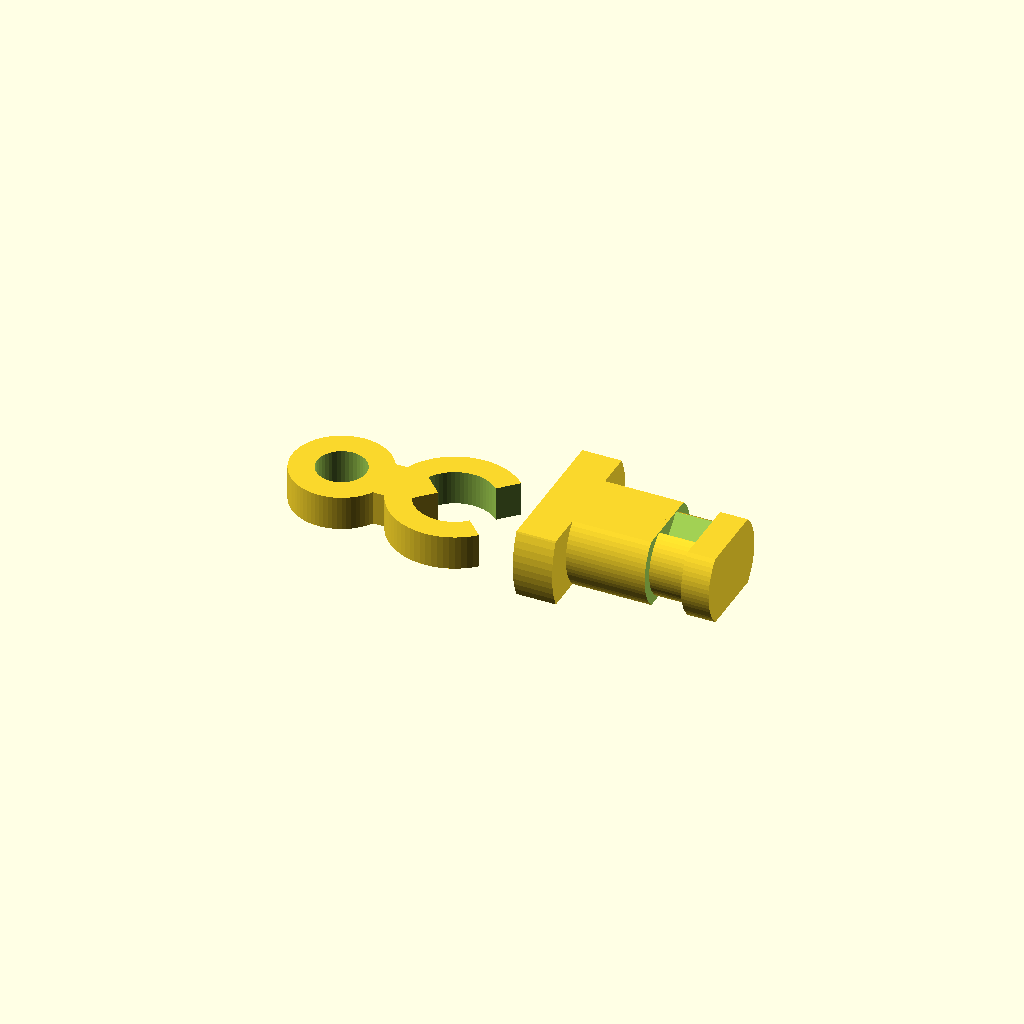
Cell 1: the model at its default parameters.
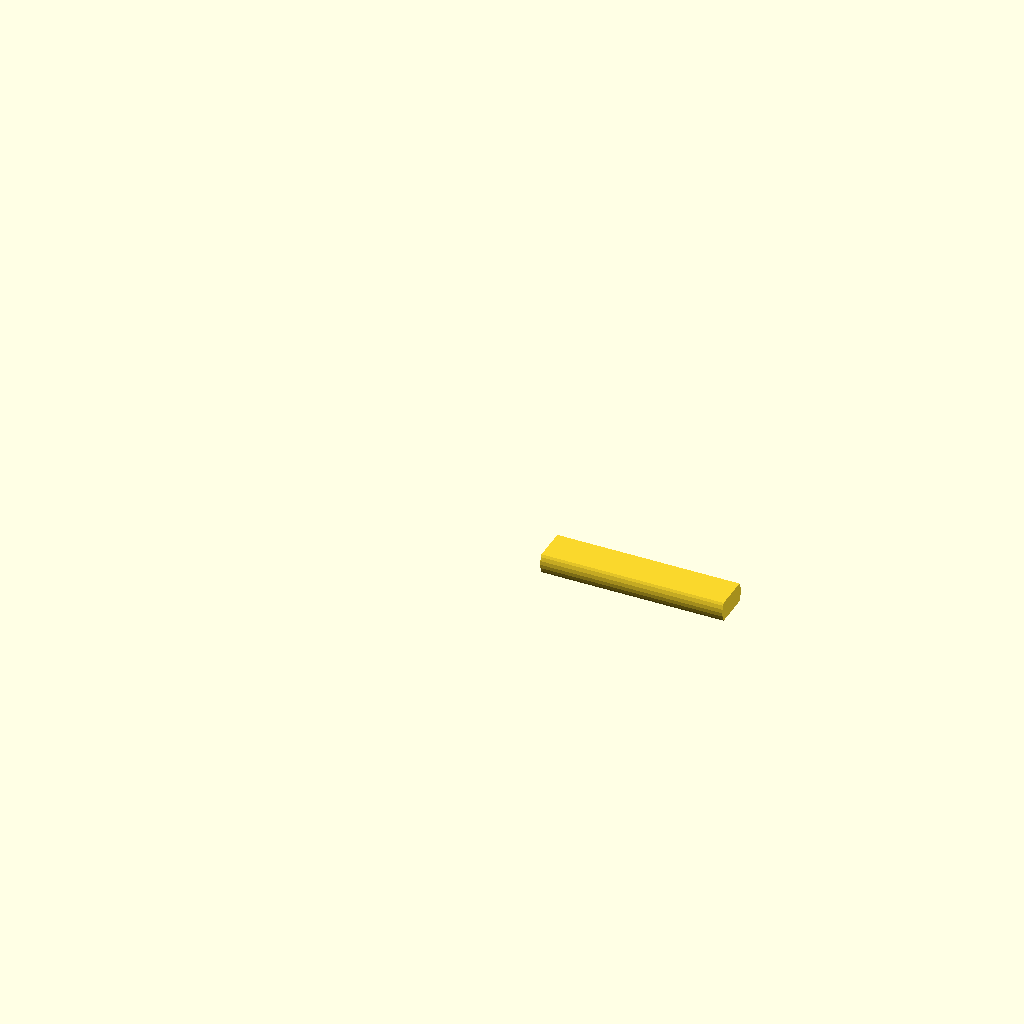
Cell 2: the same model with part = "cutter".
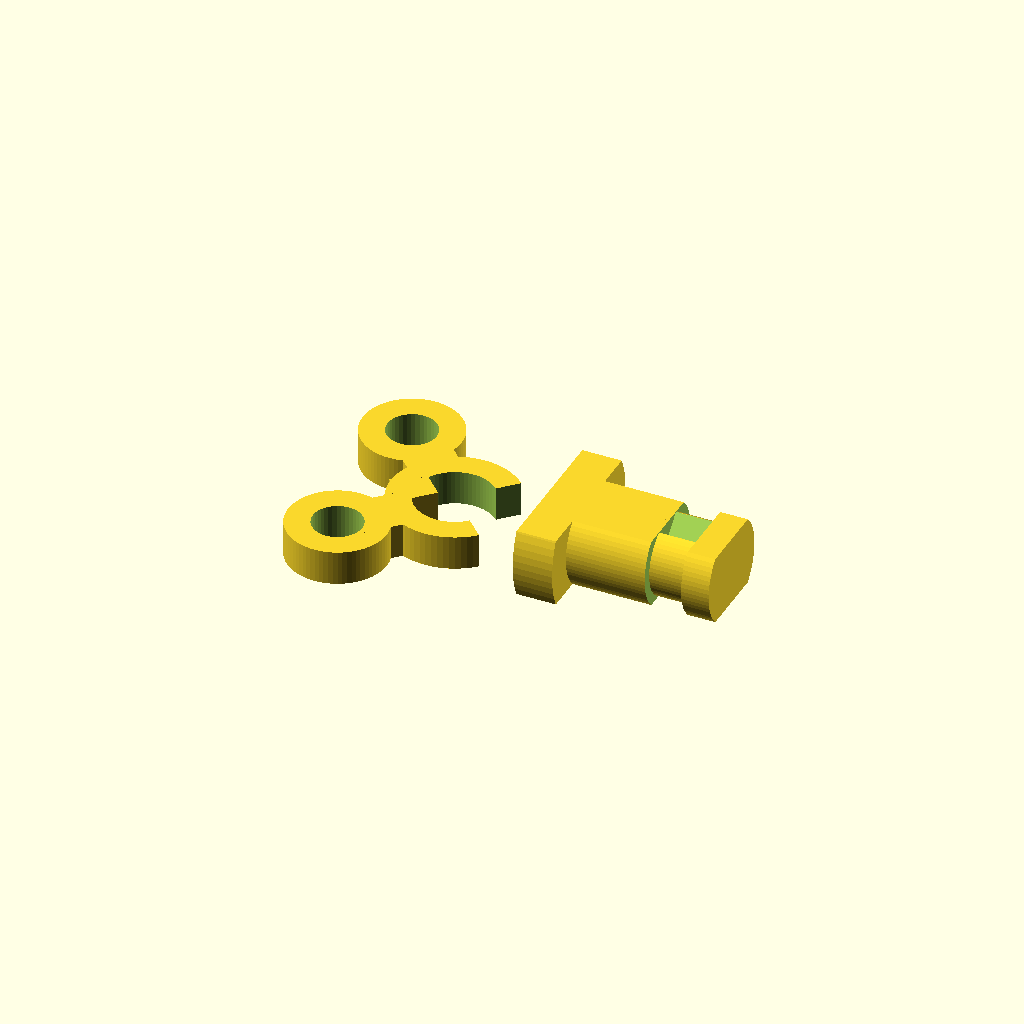
Cell 3 — handle set to 2, the other parameters unchanged.
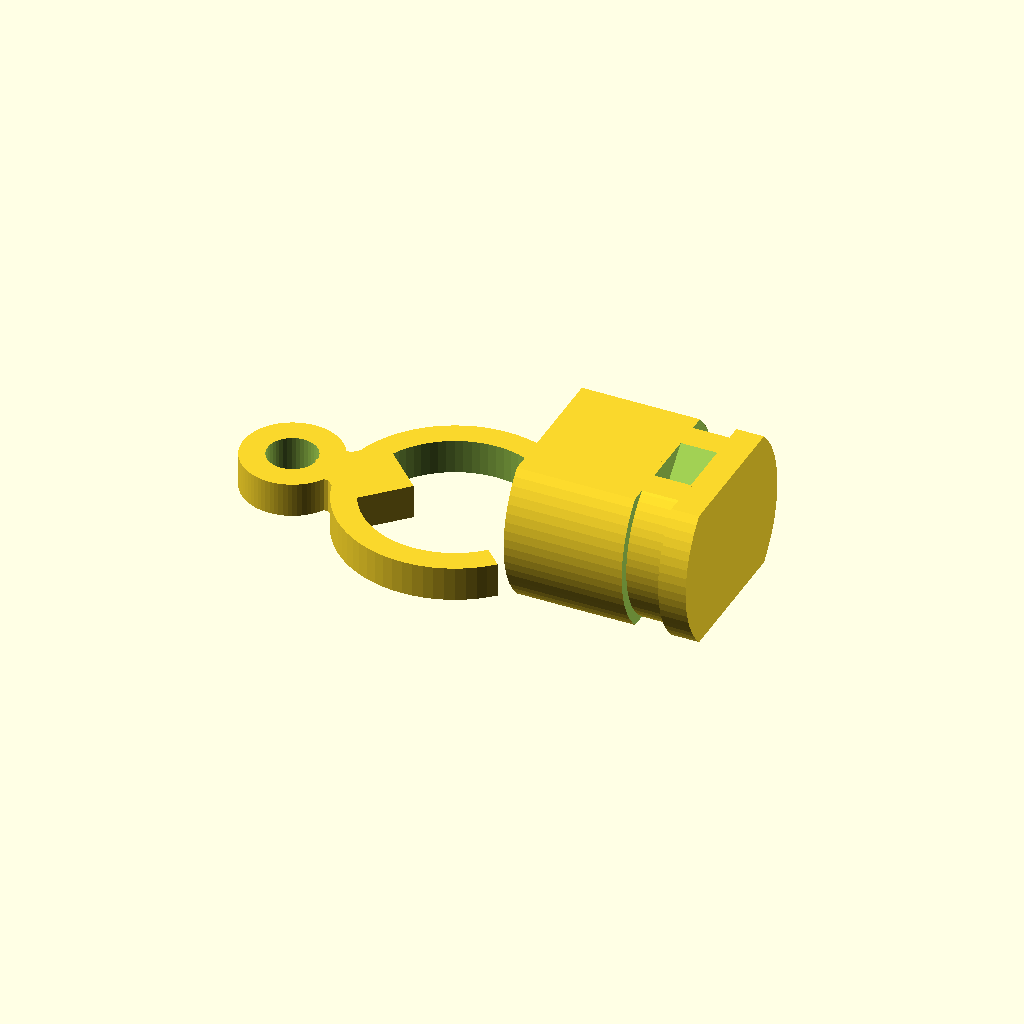
Cell 4: daxle = 10 (everything else at default).
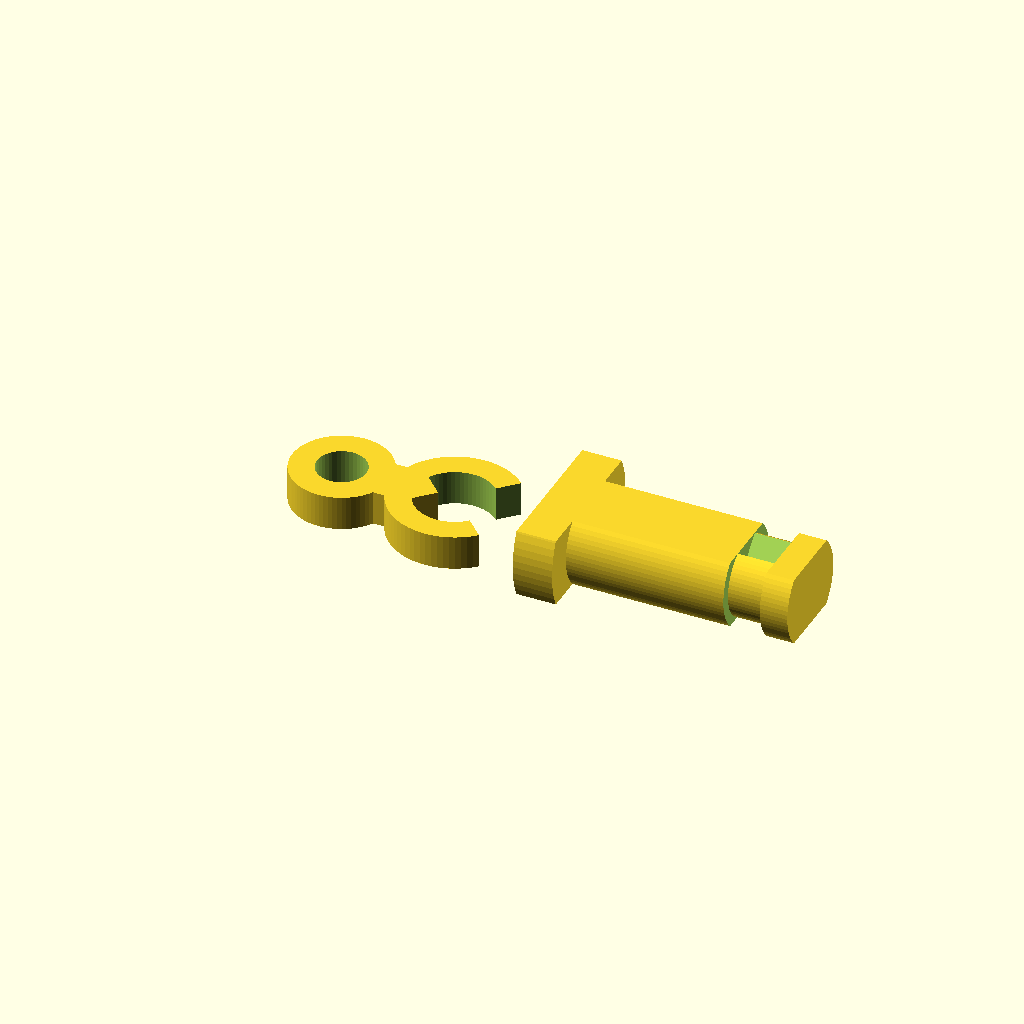
Cell 5: tsheet = 8 (everything else at default).
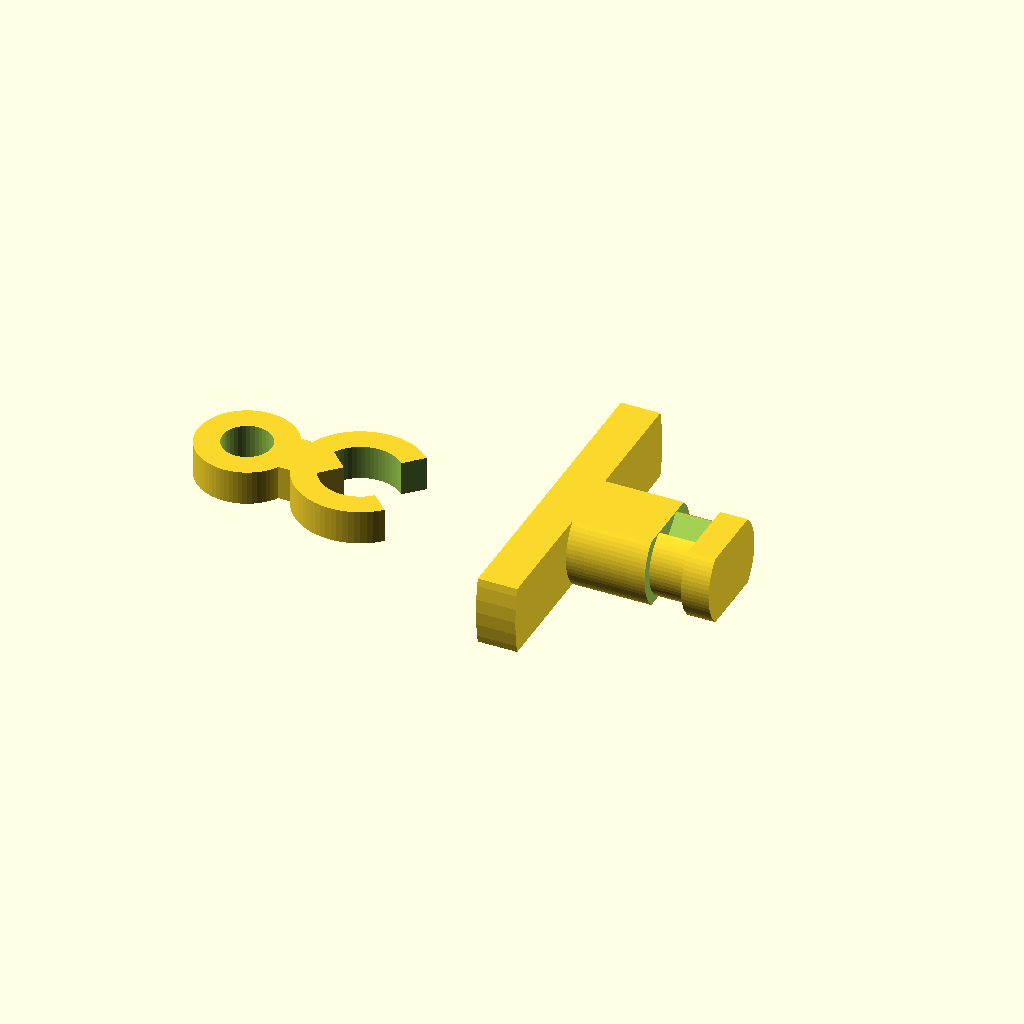
Cell 6 — dhead set to 16, the other parameters unchanged.
All cells are drawn from one camera (rotation 55°, 0°, 25°, orthographic, colour scheme Cornfield), so only the parameter changes between them.
OpenSCAD source file inputs/thingiverse/files/thing-42665/Sheet-Pin/Sheet-Pin.scad:

//Part
part = "both"; // [pin,snapring,both,cutter]

//Axle diameter
daxle = 5;

//Thickness of material to hold together
tsheet = 4;

//Head Diameter   -- make relative
dhead = 8;

//Thickness of head 
thead = 2;


// How many handles shall the snap ring have? recomm:(1,3)
handle = 1; // [0,1,2,3,4]

//Depth of groove for snap ring
ddgroove =1;

//Snap ring thickness
tsnap = 1.75;

//Snap ring radial thickness (must be greater than groovedepth)
ddsnapring = 2.5;

//overstand on snap ring side
tover = 1.5;

// radial cutter clearance
tclear = 0.1;

// clearing
clr = 0.1;




/*
2013 Lukas Süss
A pin & clamping ring combo to clamp thin plates together.
e.g. usable as connectors for scissor mechanisms.
*/


$fa= 5;
$fs=0.2;



if(part == "pin"){ pin(); }
if(part == "snapring"){ snapring(); }
if(part == "both")
{ 
  pin();
  translate([-dhead*0.6,0,0]) snapring();
}
if(part == "cutter"){ cutter(); }



module pin(t=0)
{
  tges = thead+tsheet+tsnap+tover; 
  cutrat = 1/sqrt(2); // 1/sqrt(2) | cos(30)
  din = daxle-ddgroove;

  translate([0,0,((daxle)*cutrat+2*t)/2])
  difference()
  {
    intersection()
    {
      rotate(90,[0,1,0])
      union()
      {
        cylinder(r=daxle/2+t,h=tges);
        cylinder(r=dhead/2+t,h=thead);
      }
      cube([tges*3,20,(daxle)*cutrat+2*t],center=true);
    }
    rotate(90,[0,1,0]) translate([0,0,thead+tsheet])
    {
      difference()
      {
        cylinder(r=daxle/2*1.2+t,h=tsnap+clr);
        translate([0,0,-tsnap*0.1])
        cylinder(r=(daxle-ddgroove)/2+t,h=tsnap*1.2);
      }
      // rotation retention spike
      translate([-din/2-clr,0,]) cylinder(r=daxle/2*0.5,h=tsnap+clr,$fn=4);
    }

  }
}

module snapring()
{
  dout = daxle-ddgroove+ddsnapring;
  din = daxle-ddgroove;
  dhandle = 2.5;
  shift = dhandle*1.5;

  difference()
  {
    union()  // base body
    {
      cylinder(r=dout/2,h=tsnap);
      if (handle > 0)
      {
        for(i=[-(handle-1)/2:+(handle-1)/2])
        {
          rotate(90*i,[0,0,1])
          {
            translate([-shift/2 -din/2,0,tsnap/2])
            cube([shift,ddsnapring,tsnap],center=true);
 
            translate([-shift -din/2,0,0])
            cylinder(r=(dhandle+ddsnapring)/2,h=tsnap);
          }
        }
      } 

    }

    translate([0,0,-tsnap*0.1]) // main cemntral cuts
    {
      cylinder(r=din/2,h=tsnap*1.2);
      rotate(-45,[0,0,1])
      cube([dout*0.6,dout*0.6,tsnap*1.2]);
    }

    if (handle > 0) // handle hole cutting
    {
      for(i=[-(handle-1)/2:+(handle-1)/2])
      {
        rotate(90*i,[0,0,1])
        {
          translate([-shift -din/2,0,-tsnap*0.1])
          cylinder(r=dhandle/2,h=tsnap*1.2);
        }
      }
    }

  }
  //rotation retention spike
  translate([-din/2-clr,0,0]) cylinder(r=daxle/2*0.5,h=tsnap,$fn=4);
}

module cutter(clearance)
{
  pin(t=clearance);
}
Parameter table extracted from the source (name, type, default, range or options):
part: string, default "both", options "pin", "snapring", "both", "cutter"
daxle: number, default 5
tsheet: number, default 4
dhead: number, default 8
thead: number, default 2
handle: number, default 1, options 0, 1, 2, 3, 4
ddgroove: number, default 1
tsnap: number, default 1.75
ddsnapring: number, default 2.5
tover: number, default 1.5
tclear: number, default 0.1
clr: number, default 0.1
